Photos from the image-classification dataset "lung_xray_clean_512" in the GitHub repository tanishq2232/CANCERSCAN-AI. Its 2 classes are: cancer, normal.

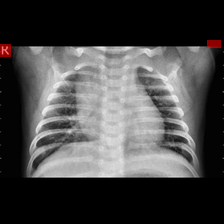
Label: cancer

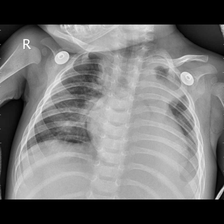
Label: cancer

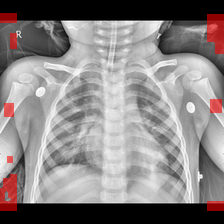
Label: cancer

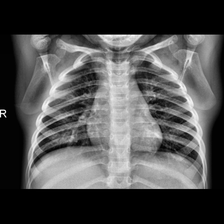
Label: normal

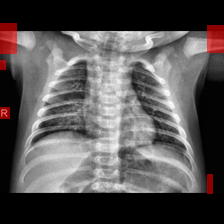
Label: normal

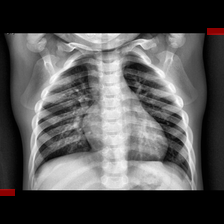
Label: normal
